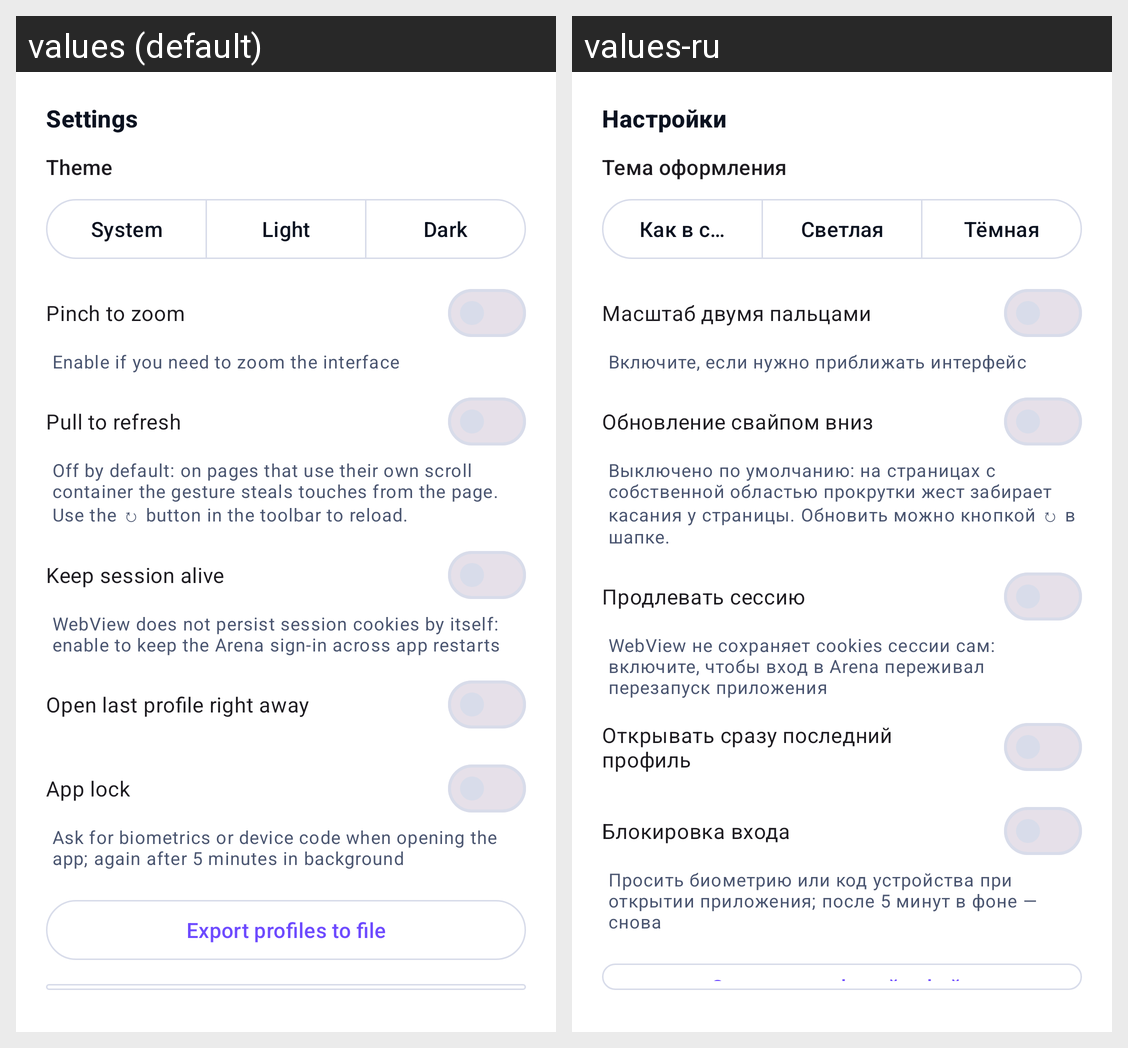

Strings drawn on this Android screen and how each of the app's shown locales translates them:
Android screen res/layout/sheet_settings.xml rendered under 2 locales, left to right: values (default), values-ru. Device: Nexus 5 (rendered at 1080×1920; each locale shown at half size, 540×960, under a caption strip naming it); theme Theme.ArenaMobile.
Strings drawn on this screen, with the default value and each locale's value (text and hints the layout hard-codes, and strings that could not be matched under every locale, appear in the picture but are not listed):

sheet_settings_title
  values: Settings
  values-ru: Настройки

label_theme
  values: Theme
  values-ru: Тема оформления

theme_system
  values: System
  values-ru: Как в системе

theme_light
  values: Light
  values-ru: Светлая

theme_dark
  values: Dark
  values-ru: Тёмная

switch_pinch_zoom
  values: Pinch to zoom
  values-ru: Масштаб двумя пальцами

switch_pinch_zoom_hint
  values: Enable if you need to zoom the interface
  values-ru: Включите, если нужно приближать интерфейс

switch_pull_refresh
  values: Pull to refresh
  values-ru: Обновление свайпом вниз

switch_pull_refresh_hint
  values: Off by default: on pages that use their own scroll container the gesture steals touches from the page. Use the ↻ button in the toolbar to reload.
  values-ru: Выключено по умолчанию: на страницах с собственной областью прокрутки жест забирает касания у страницы. Обновить можно кнопкой ↻ в шапке.

switch_keep_session
  values: Keep session alive
  values-ru: Продлевать сессию

switch_keep_session_hint
  values: WebView does not persist session cookies by itself: enable to keep the Arena sign-in across app restarts
  values-ru: WebView не сохраняет cookies сессии сам: включите, чтобы вход в Arena переживал перезапуск приложения

switch_open_last
  values: Open last profile right away
  values-ru: Открывать сразу последний профиль

switch_app_lock
  values: App lock
  values-ru: Блокировка входа

switch_app_lock_hint
  values: Ask for biometrics or device code when opening the app; again after 5 minutes in background
  values-ru: Просить биометрию или код устройства при открытии приложения; после 5 минут в фоне — снова

action_export_profiles
  values: Export profiles to file
  values-ru: Экспорт профилей в файл
